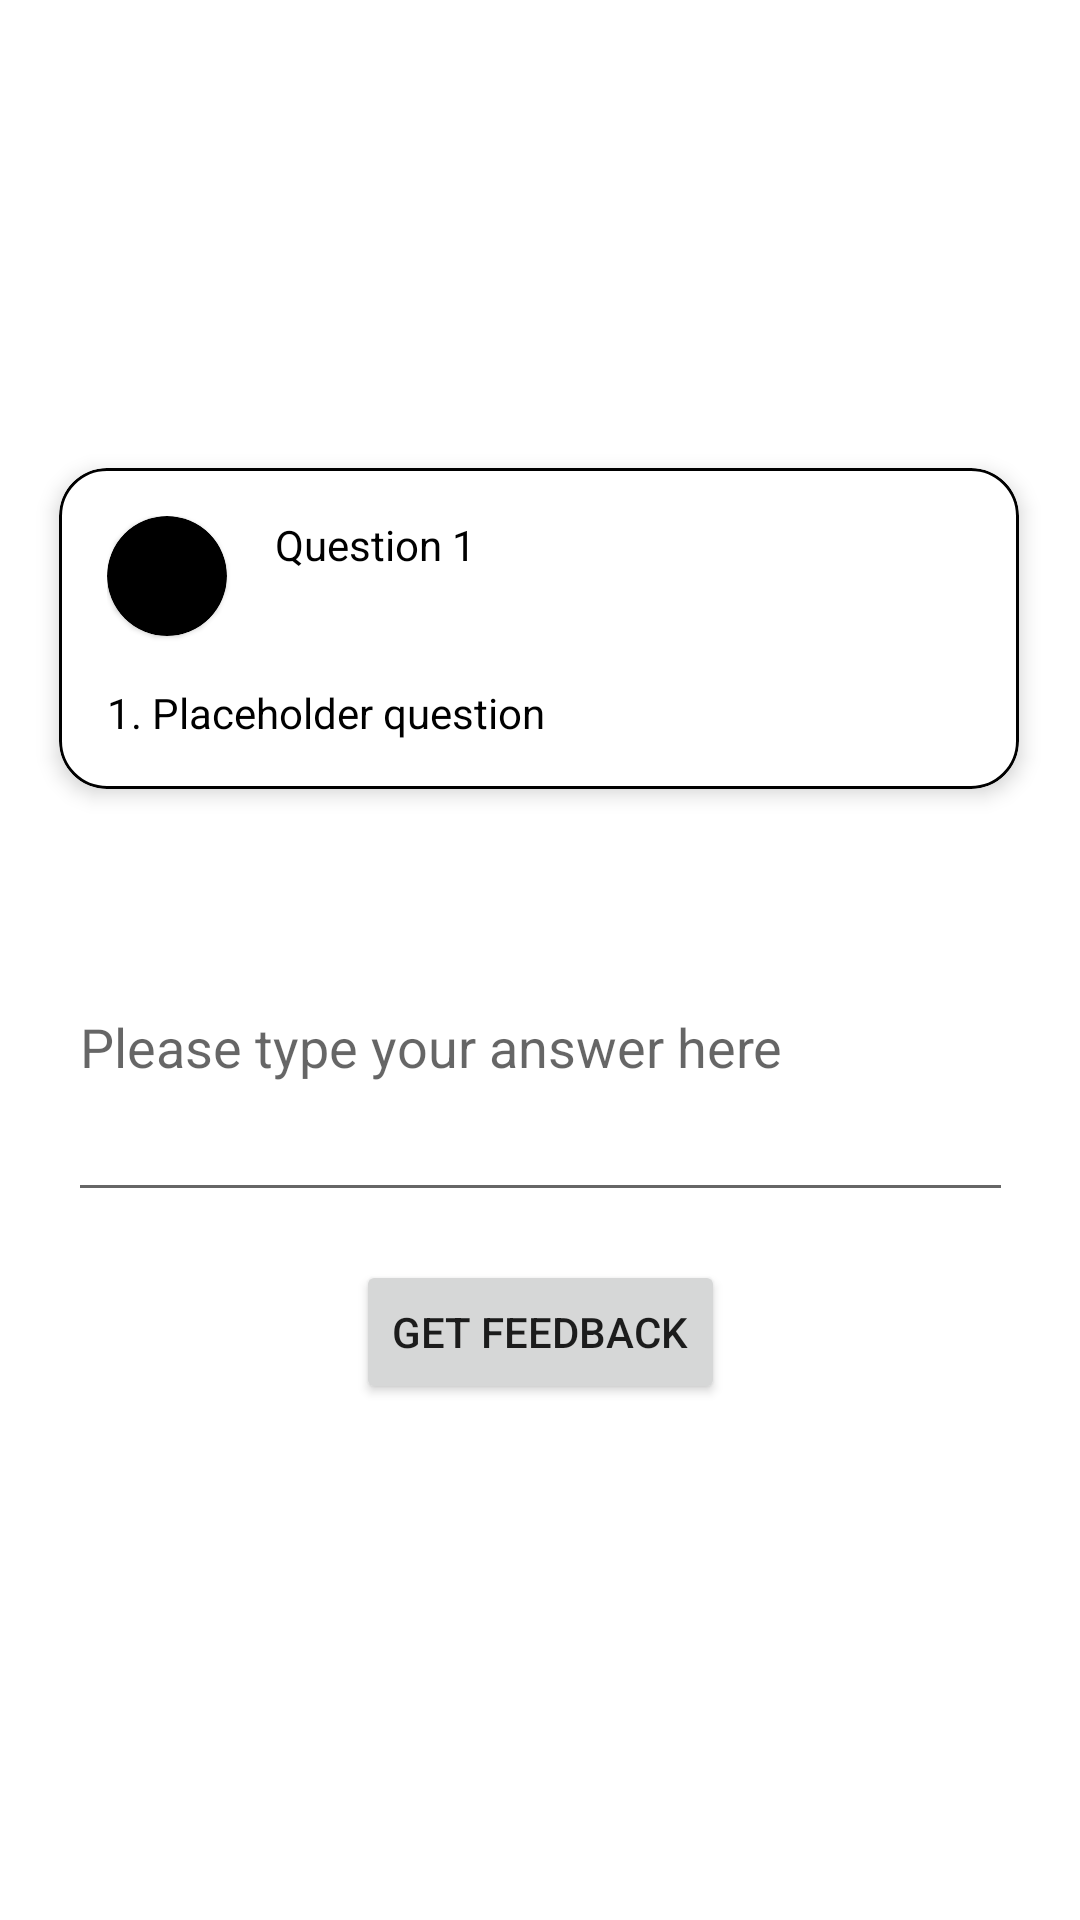

Write the Android layout XML for this screen, with the resource values it uses.
<!-- AndroidManifest.xml: application theme Theme.KotlinKhaos -->
<!-- res/layout/fragment_practice_attempt.xml -->
<?xml version="1.0" encoding="utf-8"?>
<androidx.constraintlayout.widget.ConstraintLayout xmlns:android="http://schemas.android.com/apk/res/android"
    xmlns:app="http://schemas.android.com/apk/res-auto"
    xmlns:tools="http://schemas.android.com/tools"
    android:layout_width="match_parent"
    android:layout_height="match_parent"
    tools:context=".ui.student.practice.PracticeAttemptFrag">

    
    
    
    
    
    
    
    
    
    
    
    
    
    

    <com.google.android.material.card.MaterialCardView
        android:id="@+id/practiceCardView"
        android:layout_width="320dp"
        android:layout_height="wrap_content"
        android:layout_marginTop="156dp"
        app:cardCornerRadius="16dp"
        app:cardElevation="4dp"
        app:contentPadding="16dp"
        app:layout_constraintEnd_toEndOf="parent"
        app:layout_constraintHorizontal_bias="0.494"
        app:layout_constraintStart_toStartOf="parent"
        app:layout_constraintTop_toTopOf="parent"
        app:strokeColor="@color/black"
        app:strokeWidth="1dp">

        <androidx.constraintlayout.widget.ConstraintLayout
            android:layout_width="match_parent"
            android:layout_height="match_parent">

            <TextView
                android:id="@+id/practiceQuizQuestionNumber"
                android:layout_width="wrap_content"
                android:layout_height="wrap_content"
                android:layout_marginStart="16dp"
                android:text="@string/quiz_question_card_placeholder_question_number"
                android:textColor="@color/black"
                app:layout_constraintStart_toEndOf="@+id/practiceFrameLayout"
                app:layout_constraintTop_toTopOf="parent" />

            <com.google.android.material.card.MaterialCardView
                android:id="@+id/practiceFrameLayout"
                android:layout_width="40dp"
                android:layout_height="40dp"
                android:backgroundTint="@color/black"
                app:cardCornerRadius="20dp"
                app:layout_constraintStart_toStartOf="parent"
                app:layout_constraintTop_toTopOf="parent">

                <com.google.android.material.imageview.ShapeableImageView

                    android:layout_width="16dp"
                    android:layout_height="16dp"
                    android:layout_gravity="center"
                    android:tint="@color/white"
                    app:srcCompat="@drawable/letter_q_black_24dp" />
            </com.google.android.material.card.MaterialCardView>

            <TextView
                android:id="@+id/practiceQuizQuestion"
                android:layout_width="wrap_content"
                android:layout_height="wrap_content"
                android:layout_marginTop="16dp"
                android:text="@string/quiz_question_card_placeholder_question"
                android:textColor="@color/black"
                android:textSize="14sp"
                app:layout_constraintStart_toStartOf="parent"
                app:layout_constraintTop_toBottomOf="@+id/practiceFrameLayout" />


        </androidx.constraintlayout.widget.ConstraintLayout>
    </com.google.android.material.card.MaterialCardView>

    <EditText
        android:id="@+id/practiceQuizAnswer"
        android:layout_width="315dp"
        android:layout_height="113dp"
        android:layout_marginTop="28dp"
        android:hint="Please type your answer here"
        android:inputType="textMultiLine"
        app:layout_constraintEnd_toEndOf="parent"
        app:layout_constraintStart_toStartOf="parent"
        app:layout_constraintTop_toBottomOf="@+id/practiceCardView" />

    <Button
        android:id="@+id/buttonGetFeedback"
        android:layout_width="wrap_content"
        android:layout_height="wrap_content"
        android:layout_marginTop="16dp"
        android:text="GET FEEDBACK"
        app:layout_constraintEnd_toEndOf="parent"
        app:layout_constraintStart_toStartOf="parent"
        app:layout_constraintTop_toBottomOf="@+id/practiceQuizAnswer" />

    <Button
        android:id="@+id/buttonNextQuestion"
        android:layout_width="wrap_content"
        android:layout_height="wrap_content"
        android:text="Next"
        android:visibility="gone"
        app:layout_constraintStart_toStartOf="parent"
        app:layout_constraintEnd_toEndOf="parent"
        app:layout_constraintTop_toBottomOf="@+id/buttonGetFeedback" />

</androidx.constraintlayout.widget.ConstraintLayout>
<!-- resources referenced by this layout -->
<resources>
  <color name="black">#FF000000</color>
  <color name="white">#FFFFFFFF</color>
  <string name="quiz_question_card_placeholder_question">1. Placeholder question</string>
  <string name="quiz_question_card_placeholder_question_number">Question 1</string>
  <style name="Theme.KotlinKhaos" parent="Theme.MaterialComponents.DayNight.DarkActionBar">
          
          <item name="colorPrimary">@color/purple_500</item>
          <item name="colorPrimaryVariant">@color/purple_700</item>
          <item name="colorOnPrimary">@color/white</item>
          
          <item name="colorSecondary">@color/teal_200</item>
          <item name="colorSecondaryVariant">@color/teal_700</item>
          <item name="colorOnSecondary">@color/black</item>
          
          <item name="android:statusBarColor">?attr/colorPrimaryVariant</item>
          
      </style>
  <color name="purple_500">#FF6200EE</color>
  <color name="purple_700">#FF3700B3</color>
  <color name="teal_200">#FF03DAC5</color>
  <color name="teal_700">#FF018786</color>
</resources>
